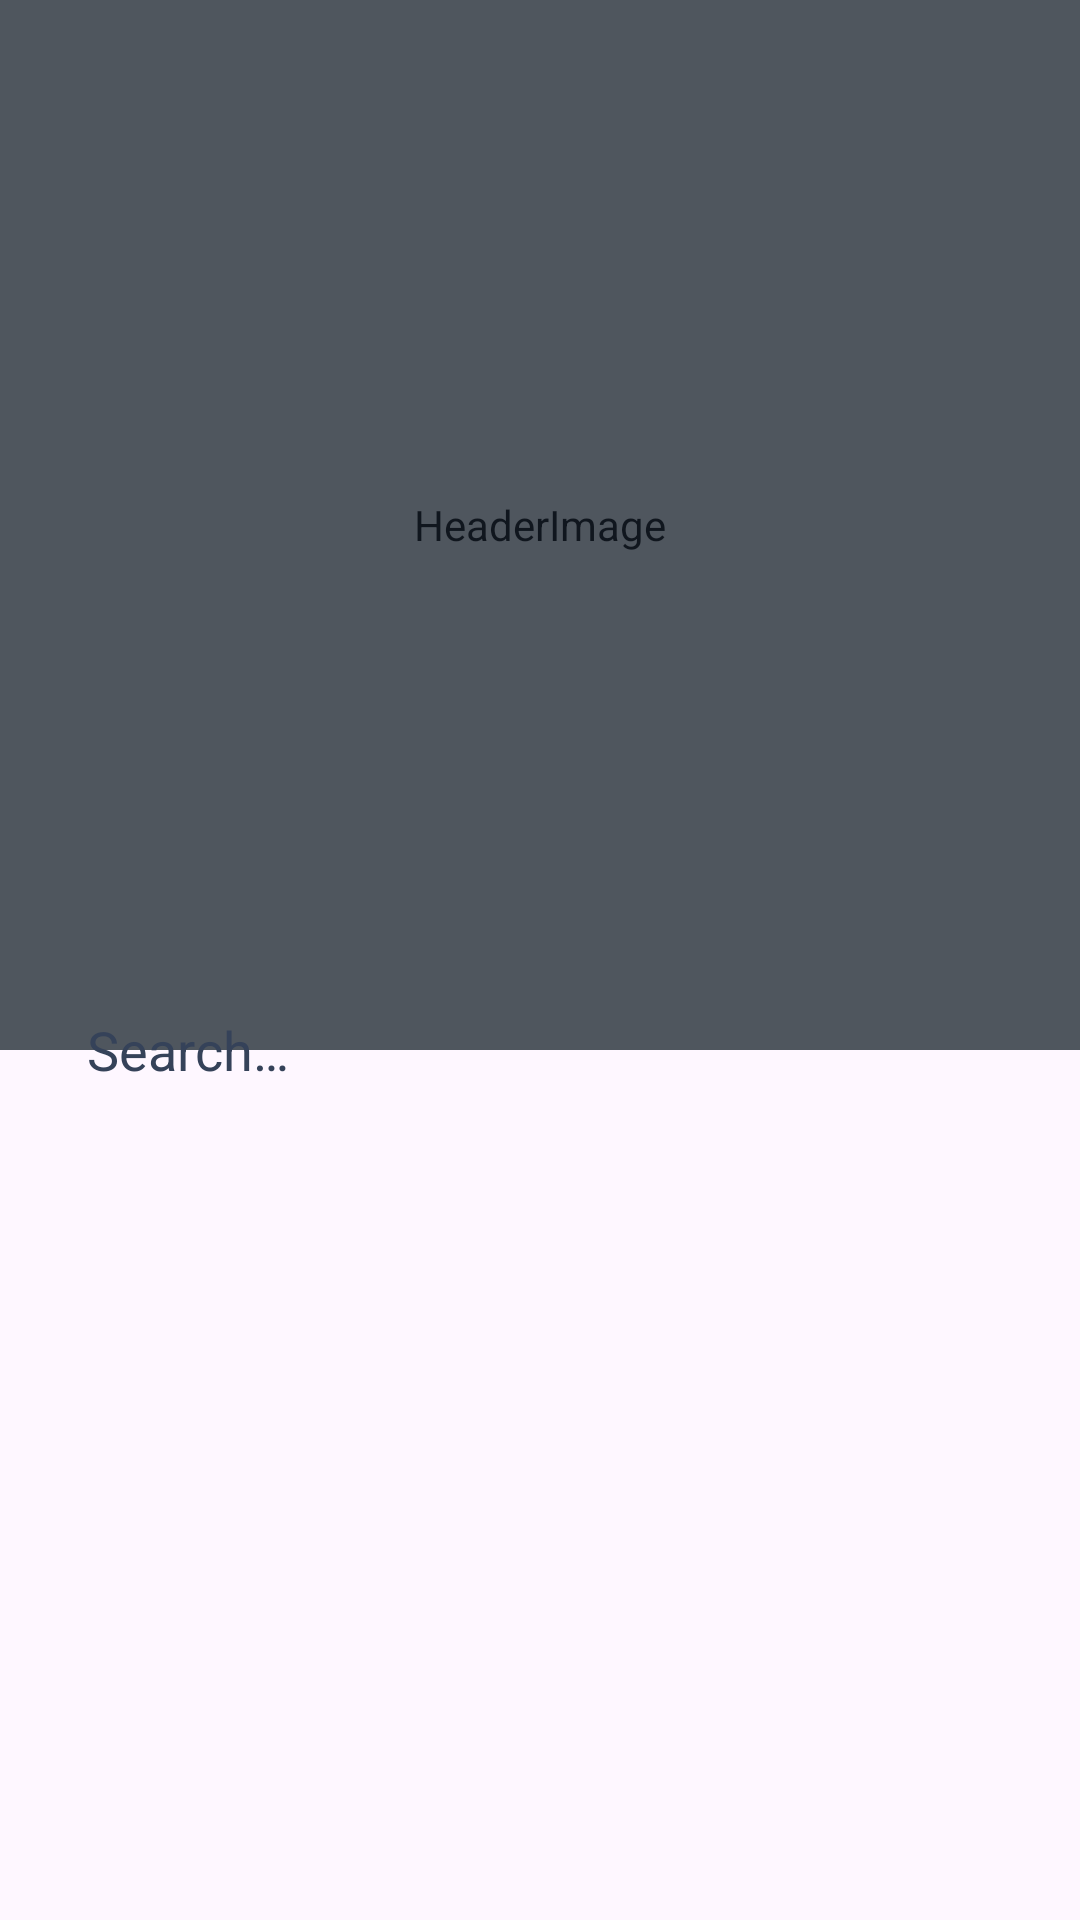

This screen was rendered from an Android layout file. Write that file and the resources it references.
<!-- AndroidManifest.xml: application theme Base.Theme.MVVMINXML -->
<!-- res/layout/fragment_home.xml -->
<?xml version="1.0" encoding="utf-8"?>
<androidx.constraintlayout.widget.ConstraintLayout xmlns:android="http://schemas.android.com/apk/res/android"
    xmlns:app="http://schemas.android.com/apk/res-auto"
    xmlns:tools="http://schemas.android.com/tools"
    android:layout_width="match_parent"
    android:layout_height="match_parent"
    tools:context=".ui.home.HomeFragment">


    
    <androidx.constraintlayout.widget.ConstraintLayout
        android:id="@+id/headerLay"
        android:layout_width="0dp"
        android:layout_height="350dp"
        app:layout_constraintEnd_toEndOf="parent"
        app:layout_constraintStart_toStartOf="parent"
        app:layout_constraintTop_toTopOf="parent">

        <com.flaviofaria.kenburnsview.KenBurnsView
            android:id="@+id/headerImg"
            android:layout_width="match_parent"
            android:layout_height="match_parent"
            android:contentDescription="@string/headerImage"
            android:scaleType="centerCrop"
            app:layout_constraintBottom_toBottomOf="parent"
            app:layout_constraintEnd_toEndOf="parent"
            app:layout_constraintStart_toStartOf="parent"
            app:layout_constraintTop_toTopOf="parent" />

        <View
            android:id="@+id/headerShadow"
            android:layout_width="match_parent"
            android:layout_height="match_parent"
            android:alpha="0.5"
            android:background="@color/darkSlategray"
            app:layout_constraintBottom_toBottomOf="@id/headerImg"
            app:layout_constraintEnd_toEndOf="@id/headerImg"
            app:layout_constraintStart_toStartOf="@id/headerImg"
            app:layout_constraintTop_toTopOf="@id/headerImg" />


    </androidx.constraintlayout.widget.ConstraintLayout>
    
    <androidx.constraintlayout.widget.ConstraintLayout
        android:id="@+id/searchLay"
        android:layout_width="match_parent"
        android:layout_height="wrap_content"
        android:paddingHorizontal="16dp"
        app:layout_constraintBottom_toBottomOf="@id/headerLay"
        app:layout_constraintTop_toBottomOf="@id/headerLay">

        <Spinner
            android:id="@+id/filterSpinner"
            android:layout_width="50dp"
            android:layout_height="50dp"
            android:layout_marginVertical="5dp"
            android:layout_marginEnd="20dp"
            android:background="@drawable/bg_circle"
            android:elevation="3dp"
            android:overlapAnchor="false"
            android:popupBackground="@drawable/bg_circle"
            app:layout_constraintBottom_toBottomOf="parent"
            app:layout_constraintEnd_toEndOf="parent"
            app:layout_constraintTop_toTopOf="parent" />

        <EditText
            android:id="@+id/searchEdt"
            android:layout_width="0dp"
            android:layout_height="50dp"
            android:layout_margin="5dp"
            android:autofillHints=""
            android:background="@drawable/bg_circle"
            android:drawableStart="@drawable/round_search_24"
            android:elevation="3dp"
            android:hint="@string/search"
            android:inputType="text"
            android:maxLines="1"
            android:paddingHorizontal="8dp"
            android:textColor="@color/black"
            android:textColorHint="@color/charcoal"
            app:drawableTint="@color/charcoal"
            app:layout_constraintBottom_toBottomOf="parent"
            app:layout_constraintEnd_toStartOf="@id/filterSpinner"
            app:layout_constraintStart_toStartOf="parent"
            app:layout_constraintTop_toTopOf="parent" />


    </androidx.constraintlayout.widget.ConstraintLayout>
    
    <androidx.constraintlayout.widget.ConstraintLayout
        android:id="@+id/categoryLay"
        android:layout_width="match_parent"
        android:layout_height="wrap_content"
        app:layout_constraintEnd_toEndOf="parent"
        app:layout_constraintStart_toStartOf="parent"
        app:layout_constraintTop_toBottomOf="@id/searchLay">

        <androidx.recyclerview.widget.RecyclerView
            android:id="@+id/categoryRecycler"
            android:layout_width="0dp"
            android:layout_height="wrap_content"
            android:clipToPadding="false"
            android:paddingStart="16dp"
            app:layout_constraintEnd_toEndOf="parent"
            app:layout_constraintStart_toStartOf="parent"
            app:layout_constraintTop_toTopOf="parent"
            tools:ignore="RtlSymmetry" />


        
        <ProgressBar
            android:id="@+id/categoryLoading"
            android:layout_width="30dp"
            android:layout_height="30dp"
            android:visibility="gone"
            app:layout_constraintBottom_toBottomOf="parent"
            app:layout_constraintEnd_toEndOf="parent"
            app:layout_constraintStart_toStartOf="parent"
            app:layout_constraintTop_toTopOf="parent" />

    </androidx.constraintlayout.widget.ConstraintLayout>
    
    <androidx.constraintlayout.widget.ConstraintLayout
        android:id="@+id/foodsLay"
        android:layout_width="0dp"
        android:layout_height="0dp"
        app:layout_constraintBottom_toBottomOf="parent"
        app:layout_constraintEnd_toEndOf="parent"
        app:layout_constraintStart_toStartOf="parent"
        app:layout_constraintTop_toBottomOf="@id/categoryLay">

        

        <androidx.recyclerview.widget.RecyclerView
            android:id="@+id/foodsRecycler"
            android:layout_width="0dp"
            android:layout_height="wrap_content"
            android:clipToPadding="false"
            android:paddingHorizontal="16dp"
            app:layout_constraintEnd_toEndOf="parent"
            app:layout_constraintStart_toStartOf="parent"
            app:layout_constraintTop_toTopOf="parent" />

        <androidx.constraintlayout.widget.ConstraintLayout
            android:id="@+id/disconnectedLay"
            android:layout_width="0dp"
            android:layout_height="0dp"
            android:visibility="gone"
            app:layout_constraintBottom_toBottomOf="parent"
            app:layout_constraintEnd_toEndOf="parent"
            app:layout_constraintStart_toStartOf="parent"
            app:layout_constraintTop_toTopOf="parent">

            <include
                android:id="@+id/disconnected"
                layout="@layout/disconnected_lay" />
        </androidx.constraintlayout.widget.ConstraintLayout>


        <ProgressBar
            android:id="@+id/foodsLoading"
            android:layout_width="30dp"
            android:layout_height="30dp"
            android:visibility="gone"
            app:layout_constraintBottom_toBottomOf="parent"
            app:layout_constraintEnd_toEndOf="parent"
            app:layout_constraintStart_toStartOf="parent"
            app:layout_constraintTop_toTopOf="parent" />


    </androidx.constraintlayout.widget.ConstraintLayout>

</androidx.constraintlayout.widget.ConstraintLayout>
<!-- res/layout/disconnected_lay.xml (included above) -->
<?xml version="1.0" encoding="utf-8"?>
<androidx.constraintlayout.widget.ConstraintLayout xmlns:android="http://schemas.android.com/apk/res/android"
    xmlns:app="http://schemas.android.com/apk/res-auto"
    android:layout_width="match_parent"
    android:layout_height="match_parent">

    <ImageView
        android:id="@+id/disconnected_icon"
        android:layout_width="64dp"
        android:layout_height="64dp"
        app:layout_constraintBottom_toBottomOf="parent"
        app:layout_constraintEnd_toEndOf="parent"
        app:layout_constraintStart_toStartOf="parent"
        app:layout_constraintTop_toTopOf="parent" />


    <TextView
        android:id="@+id/disconnected_text"
        android:layout_width="wrap_content"
        android:layout_height="wrap_content"
        android:text="@string/seems_your_connection_lost"
        app:layout_constraintBottom_toBottomOf="parent"
        app:layout_constraintEnd_toEndOf="parent"
        app:layout_constraintStart_toStartOf="parent"
        app:layout_constraintTop_toBottomOf="@id/disconnected_icon" />


</androidx.constraintlayout.widget.ConstraintLayout>
<!-- resources referenced by this layout -->
<resources>
  <color name="black">#FF000000</color>
  <color name="charcoal">#354259</color>
  <color name="darkSlategray">#202d3d</color>
  <string name="headerImage">HeaderImage</string>
  <string name="search">Search…</string>
  <string name="seems_your_connection_lost">Seems your Connection lost :(</string>
  <style name="Base.Theme.MVVMINXML" parent="Theme.Material3.DayNight.NoActionBar">
          
          
          <item name="android:statusBarColor">@color/darkSlategray</item>
      </style>
</resources>
